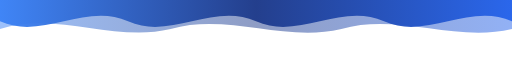
t = 0.00 s
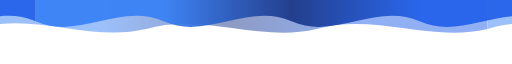
t = 1.25 s
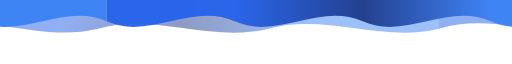
t = 3.75 s
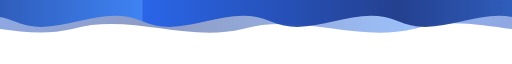
t = 5.00 s
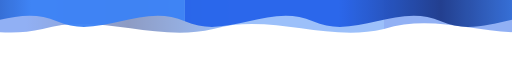
t = 6.50 s
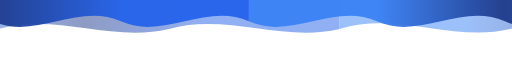
t = 8.75 s

The animated SVG that drew these frames (rendered in a browser with its animation timeline set to each time). Animation: 4 SMIL elements (animate=2,animateTransform=2); frames cover the first 8.75 s, repeats indefinitely.

<svg xmlns="http://www.w3.org/2000/svg" xmlns:xlink="http://www.w3.org/1999/xlink" viewBox="0 0 1440 150" preserveAspectRatio="none">
  <defs>
    <linearGradient id="g" x1="0" y1="0" x2="1" y2="0">
      <stop offset="0" stop-color="#2563EB"/>
      <stop offset="0.5" stop-color="#1E3A8A"/>
      <stop offset="1" stop-color="#3B82F6"/>
      <animate attributeName="x1" values="1;0;1" dur="10s" repeatCount="indefinite"/>
      <animate attributeName="x2" values="0;1;0" dur="10s" repeatCount="indefinite"/>
    </linearGradient>
    <path id="w1" d="M0,50 C120,95 240,5 360,50 C480,95 600,5 720,50 C840,95 960,5 1080,50 C1200,95 1320,5 1440,50 L1440,0 L0,0 Z"/>
    <path id="w2" d="M0,68 C160,25 320,100 480,68 C640,30 800,100 960,68 C1120,30 1280,100 1440,68 L1440,0 L0,0 Z"/>
  </defs>
  <g fill="url(#g)">
    <g opacity="0.5">
      <use xlink:href="#w2"/><use xlink:href="#w2" x="1440"/><use xlink:href="#w2" x="-1440"/>
      <animateTransform attributeName="transform" type="translate" values="0 0;-1440 0" dur="26s" repeatCount="indefinite"/>
    </g>
    <g opacity="0.95">
      <use xlink:href="#w1"/><use xlink:href="#w1" x="1440"/><use xlink:href="#w1" x="-1440"/>
      <animateTransform attributeName="transform" type="translate" values="0 0;1440 0" dur="18s" repeatCount="indefinite"/>
    </g>
  </g>
</svg>
